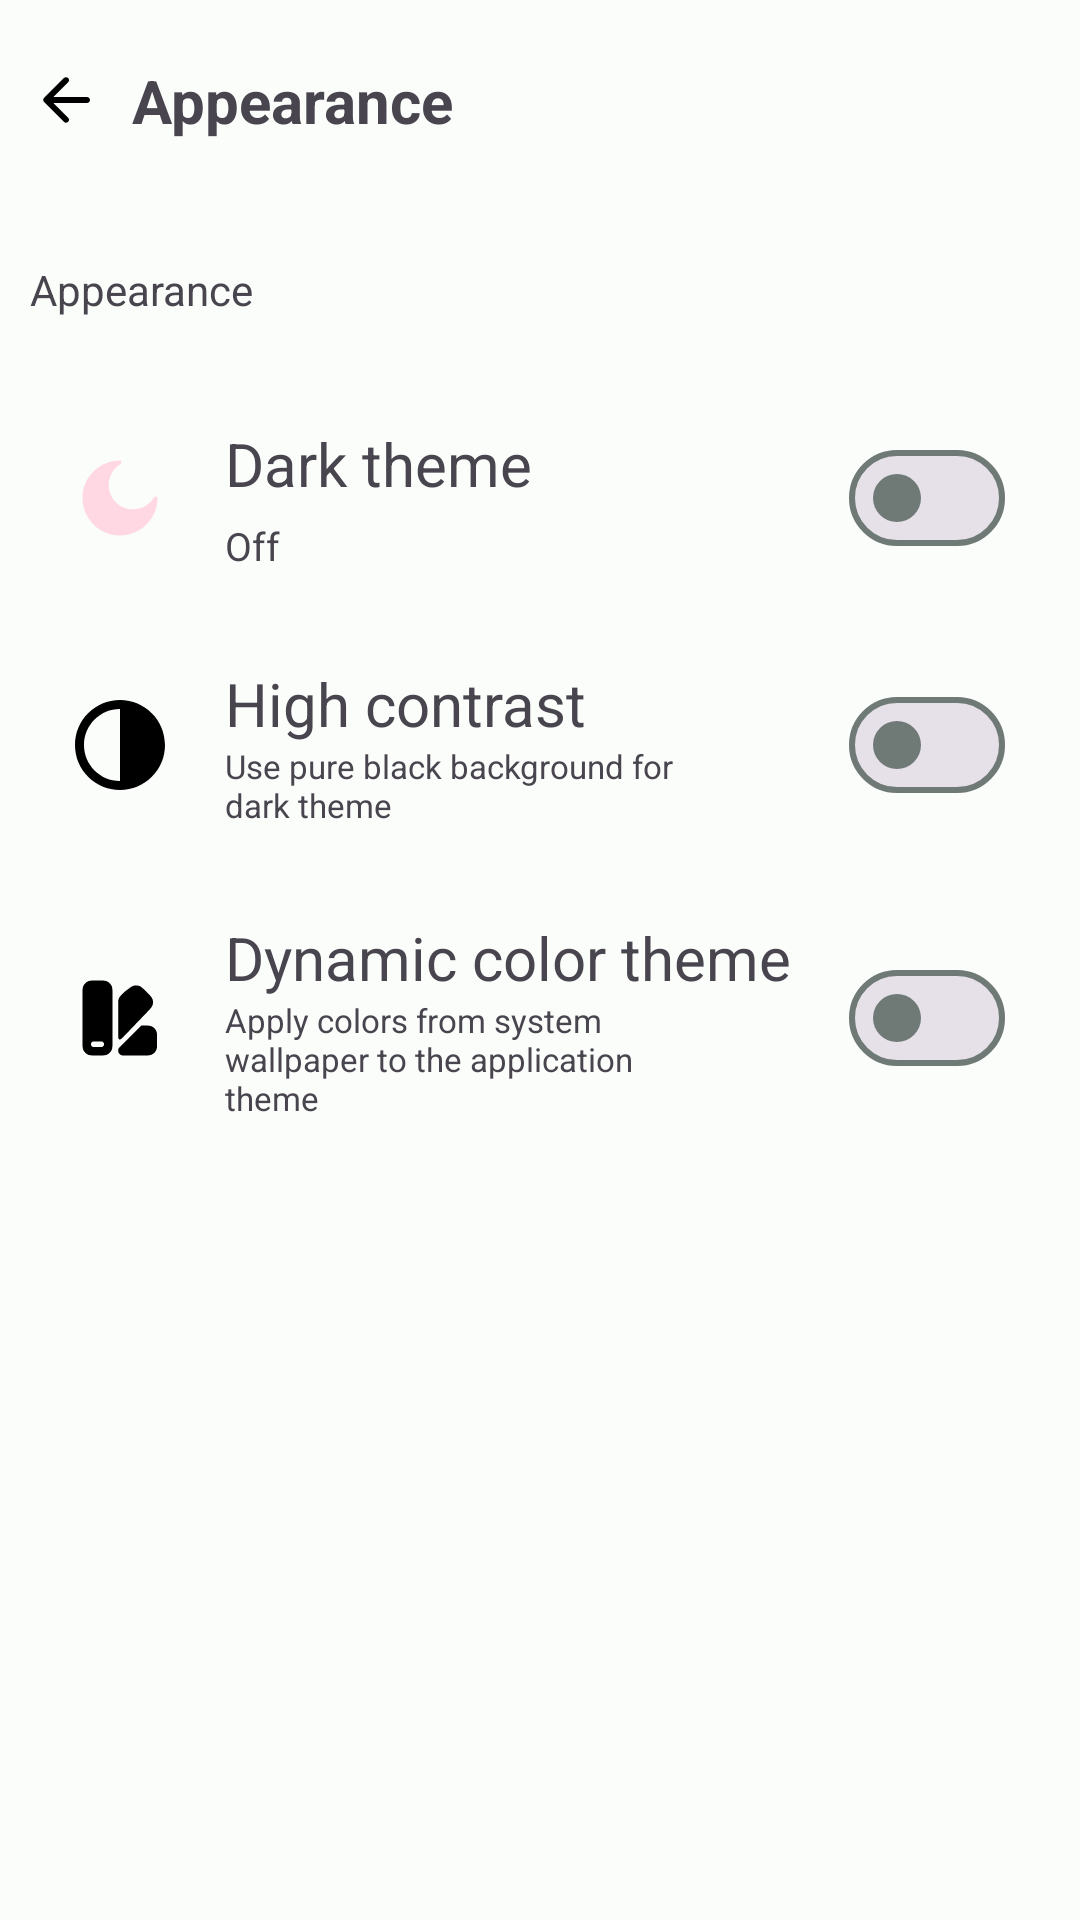

Here is an Android app screen rendered from its layout file. Give the layout XML and the strings, colors and styles it references.
<!-- AndroidManifest.xml: application theme AppTheme -->
<!-- res/layout/fragment_appearance.xml -->
<?xml version="1.0" encoding="utf-8"?>
<LinearLayout xmlns:android="http://schemas.android.com/apk/res/android"
    xmlns:app="http://schemas.android.com/apk/res-auto"
    xmlns:tools="http://schemas.android.com/tools"
    android:layout_width="match_parent"
    android:layout_height="match_parent"
    android:orientation="vertical"
    tools:context=".Fragments.AppearanceFragment">

    <TextView
        android:id="@+id/heading_player_setting"
        android:layout_width="wrap_content"
        android:layout_height="wrap_content"
        android:layout_gravity="center_vertical"
        android:layout_marginStart="10dp"
        android:layout_marginTop="20dp"
        android:layout_marginBottom="30dp"
        android:drawablePadding="10dp"
        android:text="@string/appearance_name"
        android:textSize="20sp"
        android:textStyle="bold"
        app:drawableLeftCompat="@drawable/ic_arrow_black" />

    <ScrollView
        android:layout_width="match_parent"
        android:layout_height="match_parent">

        <LinearLayout
            android:layout_width="match_parent"
            android:layout_height="wrap_content"
            android:layout_marginBottom="30dp"
            android:orientation="vertical">

            <TextView
                android:layout_width="wrap_content"
                android:layout_height="wrap_content"
                android:layout_marginStart="10dp"
                android:layout_marginTop="10dp"
                android:layout_marginBottom="20dp"
                android:text="@string/appearance_name" />

            <LinearLayout
                android:layout_width="match_parent"
                android:layout_height="wrap_content"
                android:layout_margin="15dp">

                <LinearLayout
                    android:id="@+id/theme_layout"
                    android:layout_width="wrap_content"
                    android:layout_height="wrap_content">

                    <ImageView
                        android:layout_width="wrap_content"
                        android:layout_height="wrap_content"
                        android:layout_gravity="center_vertical"
                        android:contentDescription="@string/todo"
                        android:padding="10dp"
                        android:src="@drawable/ic_moon" />

                    <LinearLayout
                        android:layout_width="wrap_content"
                        android:layout_height="wrap_content"
                        android:layout_marginStart="10dp"
                        android:orientation="vertical">

                        <TextView
                            android:layout_width="wrap_content"
                            android:layout_height="wrap_content"
                            android:text="@string/dark_theme"
                            android:textSize="20sp" />

                        <TextView
                            android:id="@+id/theme_text"
                            android:layout_width="150dp"
                            android:layout_height="wrap_content"
                            android:layout_gravity="center_vertical"
                            android:layout_marginTop="5dp"
                            android:text="@string/off"
                            android:textSize="13sp" />
                    </LinearLayout>
                </LinearLayout>

                <com.google.android.material.materialswitch.MaterialSwitch
                    android:id="@+id/dark_switch"
                    android:layout_width="0dp"
                    android:layout_height="wrap_content"
                    android:layout_gravity="center_vertical"
                    android:layout_marginEnd="10dp"
                    android:layout_weight="1" />
            </LinearLayout>

            <LinearLayout
                android:layout_width="match_parent"
                android:layout_height="wrap_content"
                android:layout_margin="15dp">

                <ImageView
                    android:layout_width="wrap_content"
                    android:layout_height="wrap_content"
                    android:layout_gravity="center_vertical"
                    android:contentDescription="@string/todo"
                    android:padding="10dp"
                    android:src="@drawable/ic_contrast" />

                <LinearLayout
                    android:layout_width="wrap_content"
                    android:layout_height="wrap_content"
                    android:layout_marginStart="10dp"
                    android:orientation="vertical">

                    <TextView
                        android:layout_width="wrap_content"
                        android:layout_height="wrap_content"
                        android:text="@string/high_contrast_dark_theme"
                        android:textSize="20sp" />

                    <TextView
                        android:layout_width="150dp"
                        android:layout_height="wrap_content"
                        android:layout_gravity="center_vertical"
                        android:text="@string/high_contrast_dark_theme_desc"
                        android:textSize="11sp" />
                </LinearLayout>

                <com.google.android.material.materialswitch.MaterialSwitch
                    android:id="@+id/contrast_switch"
                    android:layout_width="0dp"
                    android:layout_height="wrap_content"
                    android:layout_gravity="center_vertical"
                    android:layout_marginEnd="10dp"
                    android:layout_weight="1" />
            </LinearLayout>

            <LinearLayout
                android:layout_width="match_parent"
                android:layout_height="wrap_content"
                android:layout_margin="15dp">

                <ImageView
                    android:layout_width="wrap_content"
                    android:layout_height="wrap_content"
                    android:layout_gravity="center_vertical"
                    android:contentDescription="@string/todo"
                    android:padding="10dp"
                    android:src="@drawable/ic_colors" />

                <LinearLayout
                    android:layout_width="wrap_content"
                    android:layout_height="wrap_content"
                    android:layout_marginStart="10dp"
                    android:orientation="vertical">

                    <TextView
                        android:layout_width="wrap_content"
                        android:layout_height="wrap_content"
                        android:text="@string/dynamic_theme"
                        android:textSize="20sp" />

                    <TextView
                        android:layout_width="150dp"
                        android:layout_height="wrap_content"
                        android:layout_gravity="center_vertical"
                        android:text="@string/dynamic_theme_description"
                        android:textSize="11sp" />

                </LinearLayout>

                <com.google.android.material.materialswitch.MaterialSwitch
                    android:id="@+id/dynamic_switch"
                    android:layout_width="0dp"
                    android:layout_height="wrap_content"
                    android:layout_gravity="center_vertical"
                    android:layout_marginEnd="10dp"
                    android:layout_weight="1" />
            </LinearLayout>
        </LinearLayout>
    </ScrollView>
</LinearLayout>
<!-- resources referenced by this layout -->
<resources>
  <!-- drawable ic_arrow_black (drawable) -->
  <vector android:autoMirrored="true" android:height="24dp"
      android:tint="?attr/colorTertiary" android:viewportHeight="24"
      android:viewportWidth="24" android:width="24dp" xmlns:android="http://schemas.android.com/apk/res/android">
      <path android:fillColor="?attr/colorTertiary" android:pathData="M19,11H7.83l4.88,-4.88c0.39,-0.39 0.39,-1.03 0,-1.42 -0.39,-0.39 -1.02,-0.39 -1.41,0l-6.59,6.59c-0.39,0.39 -0.39,1.02 0,1.41l6.59,6.59c0.39,0.39 1.02,0.39 1.41,0 0.39,-0.39 0.39,-1.02 0,-1.41L7.83,13H19c0.55,0 1,-0.45 1,-1s-0.45,-1 -1,-1z"/>
  </vector>
  <!-- drawable ic_contrast (drawable) -->
  <vector xmlns:android="http://schemas.android.com/apk/res/android" android:height="30dp" android:viewportHeight="20" android:viewportWidth="20" android:width="30dp">
        
      <path android:fillColor="?attr/colorTertiary" android:fillType="evenOdd" android:pathData="M2,10C2,5.589 5.589,2 10,2L10,18C5.589,18 2,14.411 2,10M10,0C4.477,0 0,4.477 0,10C0,15.523 4.477,20 10,20C15.523,20 20,15.523 20,10C20,4.477 15.523,0 10,0" android:strokeColor="#00000000" android:strokeWidth="1"/>
      
  </vector>
  <!-- drawable ic_moon (drawable) -->
  <vector xmlns:android="http://schemas.android.com/apk/res/android" android:height="30dp" android:viewportHeight="24" android:viewportWidth="24" android:width="30dp">
        
      <path android:fillColor="?attr/colorTertiaryFixed" android:pathData="M12,22C17.523,22 22,17.523 22,12C22,11.537 21.306,11.461 21.067,11.857C19.929,13.741 17.861,15 15.5,15C11.91,15 9,12.09 9,8.5C9,6.138 10.259,4.071 12.143,2.933C12.539,2.693 12.463,2 12,2C6.477,2 2,6.477 2,12C2,17.523 6.477,22 12,22Z"/>
      
  </vector>
  <string name="appearance_name">Appearance</string>
  <string name="dark_theme">Dark theme</string>
  <string name="dynamic_theme">Dynamic color theme</string>
  <string name="dynamic_theme_description">Apply colors from system wallpaper to the application theme</string>
  <string name="high_contrast_dark_theme">High contrast</string>
  <string name="high_contrast_dark_theme_desc">Use pure black background for dark theme</string>
  <string name="off">Off</string>
  <string name="todo">TODO</string>
  <color name="md_theme_light_primary">#BDDFD4</color>
  <color name="md_theme_light_onPrimary">#FFFFFF</color>
  <color name="md_theme_light_primaryContainer">#bddfd4</color>
  <color name="md_theme_light_onPrimaryContainer">#00201A</color>
  <color name="md_theme_light_secondary">#BDDFD4</color>
  <color name="md_theme_light_onSecondary">#FFFFFF</color>
  <color name="md_theme_light_secondaryContainer">#bddfd4</color>
  <color name="md_theme_light_onSecondaryContainer">#00201A</color>
  <color name="md_theme_light_tertiary">#000000</color>
  <color name="md_theme_light_onTertiary">#FFFFFF</color>
  <color name="md_theme_light_tertiaryContainer">#97F0FF</color>
  <color name="md_theme_light_onTertiaryContainer">#001F24</color>
  <color name="md_theme_light_error">#BA1A1A</color>
  <color name="md_theme_light_errorContainer">#FFDAD6</color>
  <color name="md_theme_light_onError">#FFFFFF</color>
  <color name="md_theme_light_onErrorContainer">#410002</color>
  <color name="md_theme_light_background">#FAFDFA</color>
  <color name="md_theme_light_onBackground">#191C1B</color>
  <color name="md_theme_light_surface">#FAFDFA</color>
  <color name="md_theme_light_onSurface">#191C1B</color>
  <color name="md_theme_light_surfaceVariant">#DBE5E0</color>
  <color name="md_theme_light_onSurfaceVariant">#3F4945</color>
  <color name="md_theme_light_outline">#6F7975</color>
  <color name="md_theme_light_inverseOnSurface">#EFF1EF</color>
  <color name="md_theme_light_inverseSurface">#2E3130</color>
  <color name="md_theme_light_inversePrimary">#bddfd4</color>
</resources>
